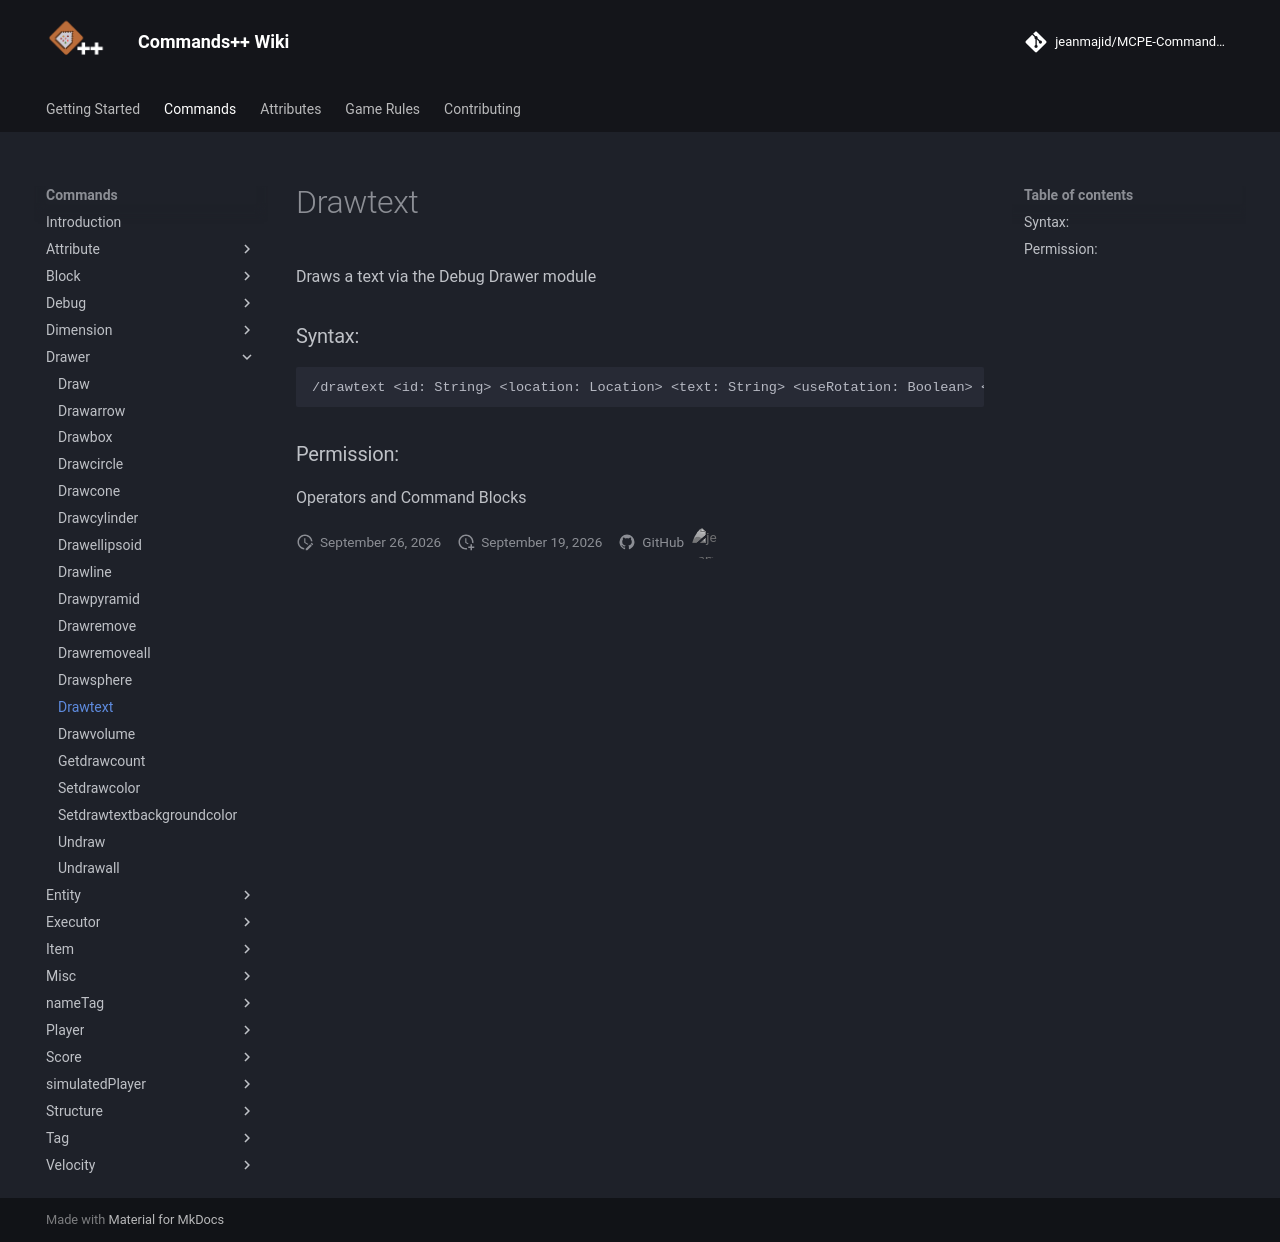

repository: jeanmajid/MCPE-Commands-plus-plus · page: commands/drawer/drawtext/index.html · generator: mkdocs

<!-- AUTO GENERATED DO NOT TOUCH ANYTHING UNDERNEATH -->

Draws a text via the Debug Drawer module

### Syntax:

```
/drawtext <id: String> <location: Location> <text: String> <useRotation: Boolean> <showThroughBlocks: Boolean> <backfaceVisible: Boolean> <textBackfaceVisible: Boolean>
```

### Permission:

Operators and Command Blocks

<!-- AUTO GENERATED DO NOT TOUCH ANYTHING ABOVE -->
